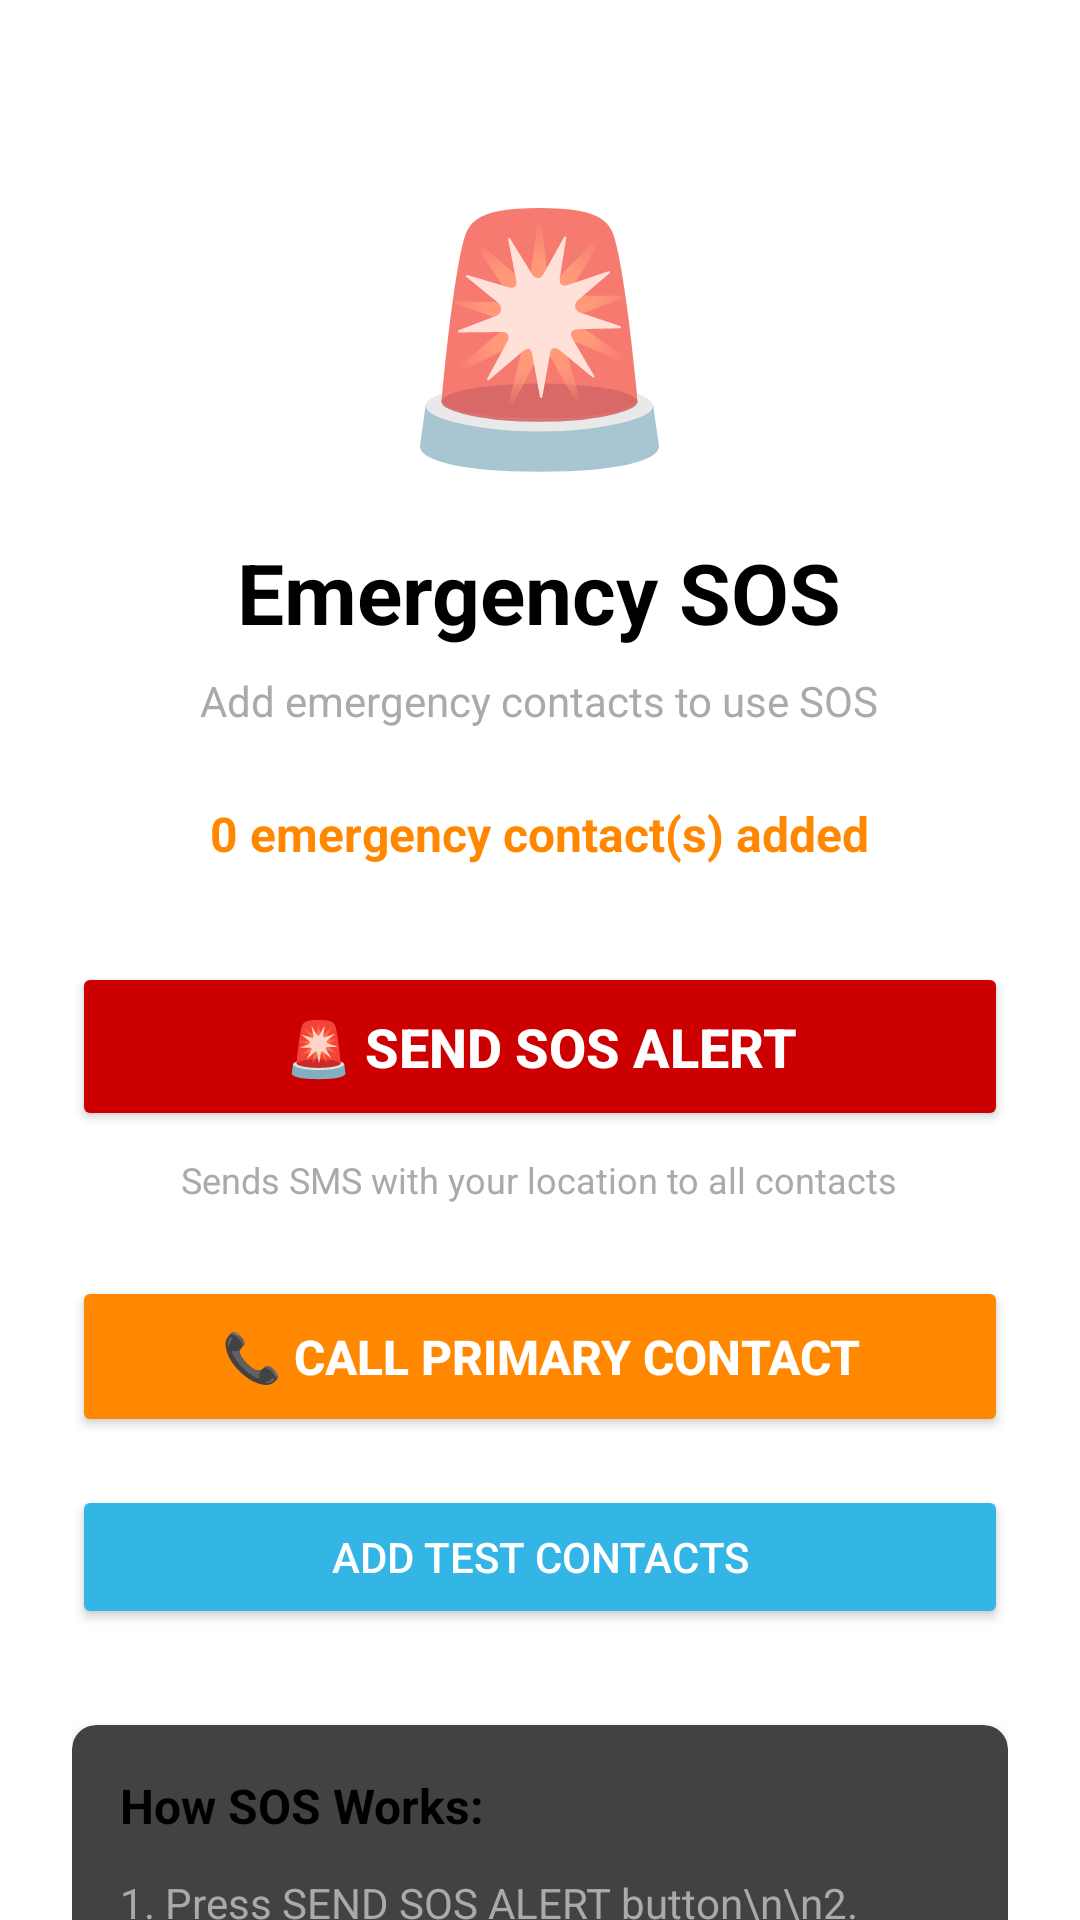

The Android layout XML behind this screen, and the referenced resources:
<!-- AndroidManifest.xml: activity theme Theme.AppCompat.NoActionBar -->
<!-- res/layout/activity_sos.xml -->
<?xml version="1.0" encoding="utf-8"?>
<ScrollView xmlns:android="http://schemas.android.com/apk/res/android"
    xmlns:app="http://schemas.android.com/apk/res-auto"
    android:layout_width="match_parent"
    android:layout_height="match_parent"
    android:fillViewport="true"
    android:background="@android:color/white">

    <LinearLayout
        android:layout_width="match_parent"
        android:layout_height="wrap_content"
        android:orientation="vertical"
        android:padding="24dp"
        android:gravity="center_horizontal">

        
        <TextView
            android:layout_width="wrap_content"
            android:layout_height="wrap_content"
            android:layout_marginTop="32dp"
            android:text="🚨"
            android:textSize="80sp" />

        
        <TextView
            android:layout_width="wrap_content"
            android:layout_height="wrap_content"
            android:layout_marginTop="16dp"
            android:text="Emergency SOS"
            android:textSize="28sp"
            android:textStyle="bold"
            android:textColor="@android:color/black" />

        
        <TextView
            android:id="@+id/tvInstructions"
            android:layout_width="wrap_content"
            android:layout_height="wrap_content"
            android:layout_marginTop="8dp"
            android:text="Add emergency contacts to use SOS"
            android:textSize="14sp"
            android:textColor="@android:color/darker_gray"
            android:textAlignment="center" />

        
        <TextView
            android:id="@+id/tvContactsCount"
            android:layout_width="wrap_content"
            android:layout_height="wrap_content"
            android:layout_marginTop="24dp"
            android:text="0 emergency contact(s) added"
            android:textSize="16sp"
            android:textStyle="bold"
            android:textColor="@android:color/holo_orange_dark" />

        
        <Button
            android:id="@+id/btnSendSOS"
            android:layout_width="match_parent"
            android:layout_height="wrap_content"
            android:layout_marginTop="32dp"
            android:padding="16dp"
            android:text="🚨 SEND SOS ALERT"
            android:textSize="18sp"
            android:textStyle="bold"
            android:backgroundTint="@android:color/holo_red_dark" />

        <TextView
            android:layout_width="wrap_content"
            android:layout_height="wrap_content"
            android:layout_marginTop="8dp"
            android:text="Sends SMS with your location to all contacts"
            android:textSize="12sp"
            android:textColor="@android:color/darker_gray"
            android:textAlignment="center" />

        
        <Button
            android:id="@+id/btnCallPrimary"
            android:layout_width="match_parent"
            android:layout_height="wrap_content"
            android:layout_marginTop="24dp"
            android:padding="16dp"
            android:text="📞 CALL PRIMARY CONTACT"
            android:textSize="16sp"
            android:textStyle="bold"
            android:backgroundTint="@android:color/holo_orange_dark" />

        
        <Button
            android:id="@+id/btnManageContacts"
            android:layout_width="match_parent"
            android:layout_height="wrap_content"
            android:layout_marginTop="16dp"
            android:text="Add Test Contacts"
            android:textSize="14sp"
            android:backgroundTint="@android:color/holo_blue_light" />

        
        <androidx.cardview.widget.CardView
            android:layout_width="match_parent"
            android:layout_height="wrap_content"
            android:layout_marginTop="32dp"
            app:cardCornerRadius="8dp"
            app:cardElevation="4dp">

            <LinearLayout
                android:layout_width="match_parent"
                android:layout_height="wrap_content"
                android:orientation="vertical"
                android:padding="16dp">

                <TextView
                    android:layout_width="wrap_content"
                    android:layout_height="wrap_content"
                    android:text="How SOS Works:"
                    android:textSize="16sp"
                    android:textStyle="bold"
                    android:textColor="@android:color/black" />

                <TextView
                    android:layout_width="wrap_content"
                    android:layout_height="wrap_content"
                    android:layout_marginTop="12dp"
                    android:text="1. Press SEND SOS ALERT button\n\n2. App will send SMS to all your emergency contacts\n\n3. SMS includes your current GPS location\n\n4. Contacts receive a Google Maps link to find you\n\n5. Call button dials your primary contact"
                    android:textSize="14sp"
                    android:lineSpacingExtra="4dp"
                    android:textColor="@android:color/darker_gray" />

            </LinearLayout>

        </androidx.cardview.widget.CardView>

    </LinearLayout>

</ScrollView>
<!-- resources referenced by this layout -->
<resources>

</resources>
